Labelled photos from "data", an image-classification folder in alexmFIIR004/RN-Proiect. The possible labels are: asphalt, carpet, concrete, grass, tile.

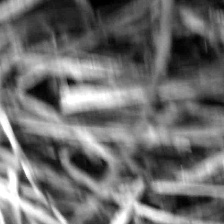
Label: grass

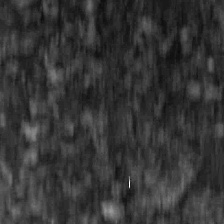
Label: asphalt

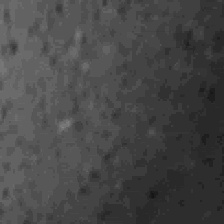
Label: tile

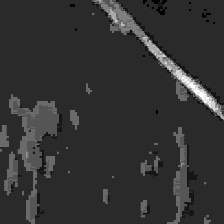
Label: carpet

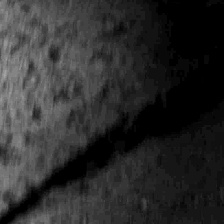
Label: concrete

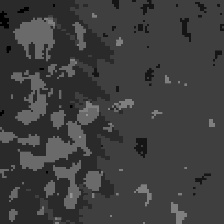
Label: carpet
